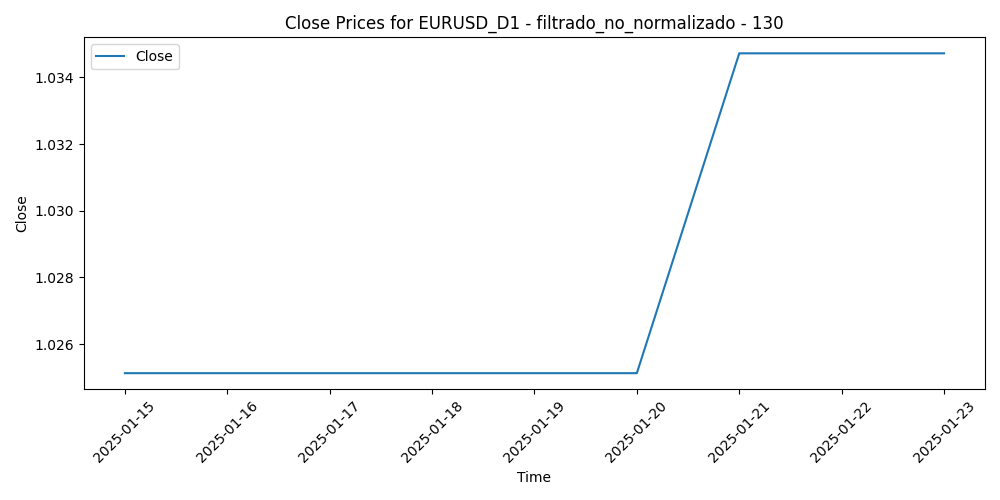

Source data for this figure (header and first rows):
Time, Close, Volume, diferencia_media_130
2025-01-15, 1.025, 60972, 0.04991
2025-01-16, 1.025, 64678, 0.04828
2025-01-17, 1.025, 58191, 0.05096
2025-01-20, 1.025, 66283, 0.03591
2025-01-21, 1.035, 79666, 0.0349
2025-01-22, 1.035, 56437, 0.03594
2025-01-23, 1.035, 58762, 0.03502
